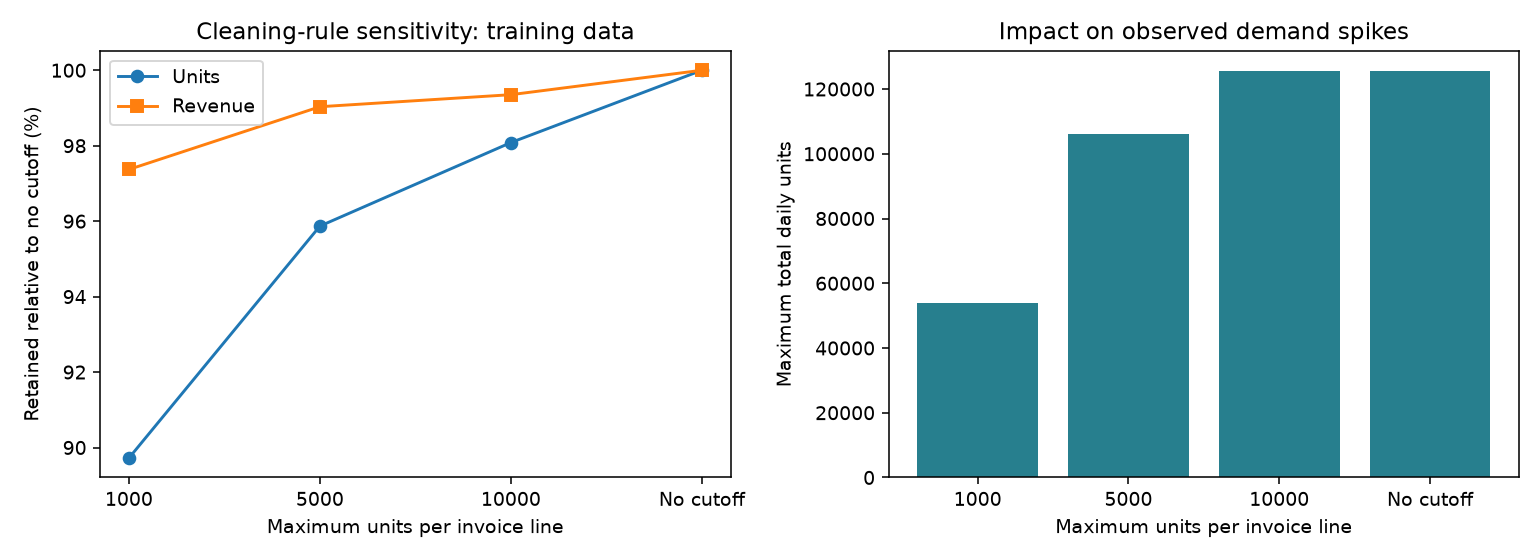

The data file committed next to this chart (first rows):
cutoff, retained_rows, excluded_rows, retained_units, unit_retention_pct, revenue_retention_pct, max_daily_units, daily_cv
1000, 675868, 254, 6765246, 89.72, 97.37, 53818, 0.7501
5000, 676093, 29, 7228904, 95.87, 99.03, 106193, 0.8391
10000, 676116, 6, 7395864, 98.08, 99.35, 125513, 0.8988
No cutoff, 676122, 0, 7540375, 100.0, 100, 125513, 0.9384
